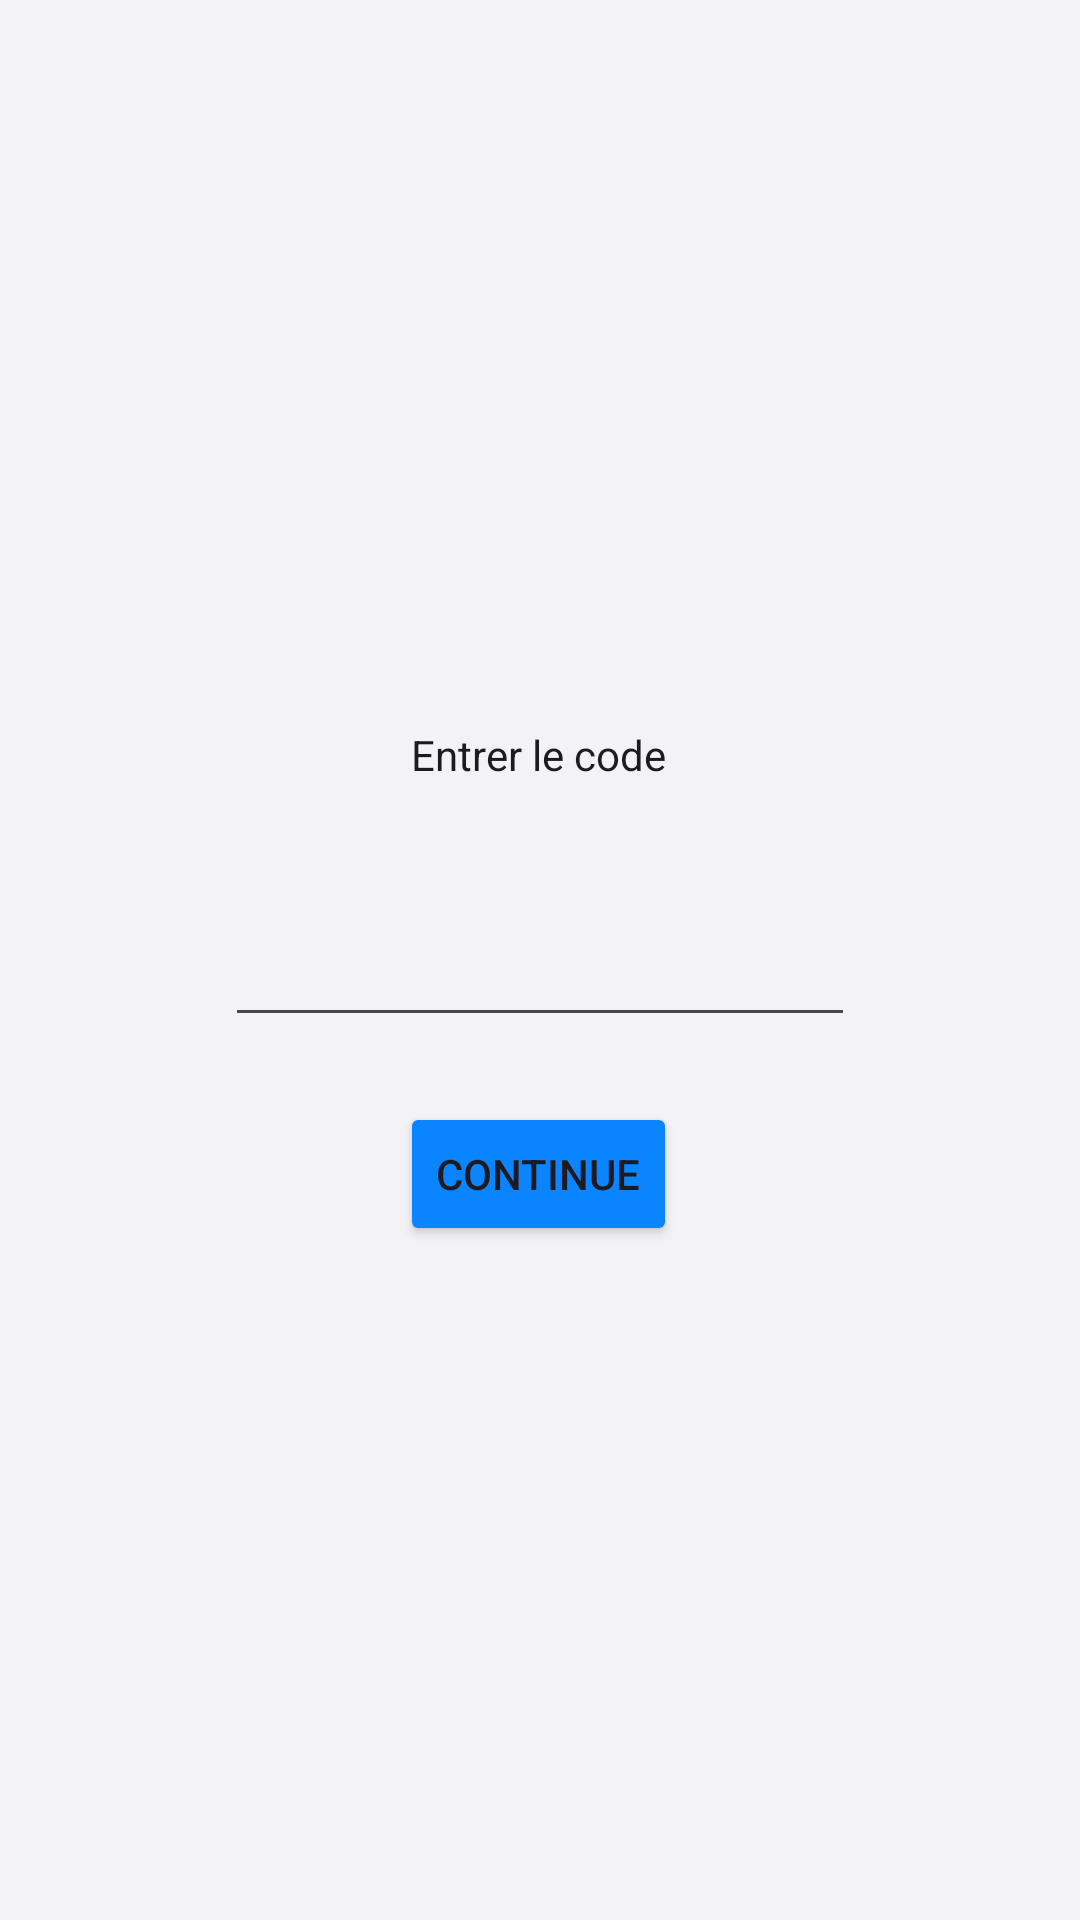

Produce the Android XML layout that renders to this screen, including the resource entries it uses.
<!-- AndroidManifest.xml: application theme Theme.Bayan -->
<!-- res/layout/activity_code.xml -->
<?xml version="1.0" encoding="utf-8"?>
<androidx.constraintlayout.widget.ConstraintLayout xmlns:android="http://schemas.android.com/apk/res/android"
    xmlns:app="http://schemas.android.com/apk/res-auto"
    xmlns:tools="http://schemas.android.com/tools"
    android:layout_width="match_parent"
    android:background="@color/background"
    android:fitsSystemWindows="true"
    android:layout_height="match_parent">

    <TextView
        android:id="@+id/textView"
        android:layout_width="wrap_content"
        android:layout_height="wrap_content"
        android:layout_marginStart="10dp"
        android:layout_marginEnd="10dp"
        android:text="Entrer le code"
        android:textColor="@color/text_primary"
        app:layout_constraintBottom_toTopOf="@+id/ScCode"
        app:layout_constraintEnd_toEndOf="parent"
        app:layout_constraintHorizontal_bias="0.498"
        app:layout_constraintStart_toStartOf="parent"
        app:layout_constraintTop_toTopOf="parent"
        app:layout_constraintVertical_bias="0.848" />

    <EditText
        android:id="@+id/ScCode"
        android:layout_width="wrap_content"
        android:layout_height="wrap_content"
        android:layout_marginStart="10dp"
        android:layout_marginTop="10dp"
        android:layout_marginEnd="10dp"
        android:ems="10"
        android:inputType="text"
        android:textColor="@color/text_secondary"
        app:layout_constraintBottom_toBottomOf="parent"
        app:layout_constraintEnd_toEndOf="parent"
        app:layout_constraintStart_toStartOf="parent"
        app:layout_constraintTop_toTopOf="parent" />

    <Button
        android:id="@+id/btnContin"
        android:backgroundTint="@color/button_primary"
        android:layout_width="wrap_content"
        android:layout_height="wrap_content"
        android:layout_marginTop="-100dp"
        android:text="Continue"
        app:layout_constraintBottom_toBottomOf="parent"
        app:layout_constraintEnd_toEndOf="parent"
        app:layout_constraintHorizontal_bias="0.498"
        app:layout_constraintStart_toStartOf="parent"
        app:layout_constraintTop_toBottomOf="@+id/ScCode"
        app:layout_constraintVertical_bias="0.351" />
</androidx.constraintlayout.widget.ConstraintLayout>
<!-- resources referenced by this layout -->
<resources>
  <color name="background">#F2F2F7</color>
  <color name="button_primary">#0A84FF</color>
  <color name="text_primary">#1C1C1E</color>
  <color name="text_secondary">#8E8E93</color>
  <style name="Theme.Bayan" parent="Base.Theme.Bayan" />
  <style name="Base.Theme.Bayan" parent="Theme.Material3.DayNight.NoActionBar">
          
          
      </style>
</resources>
